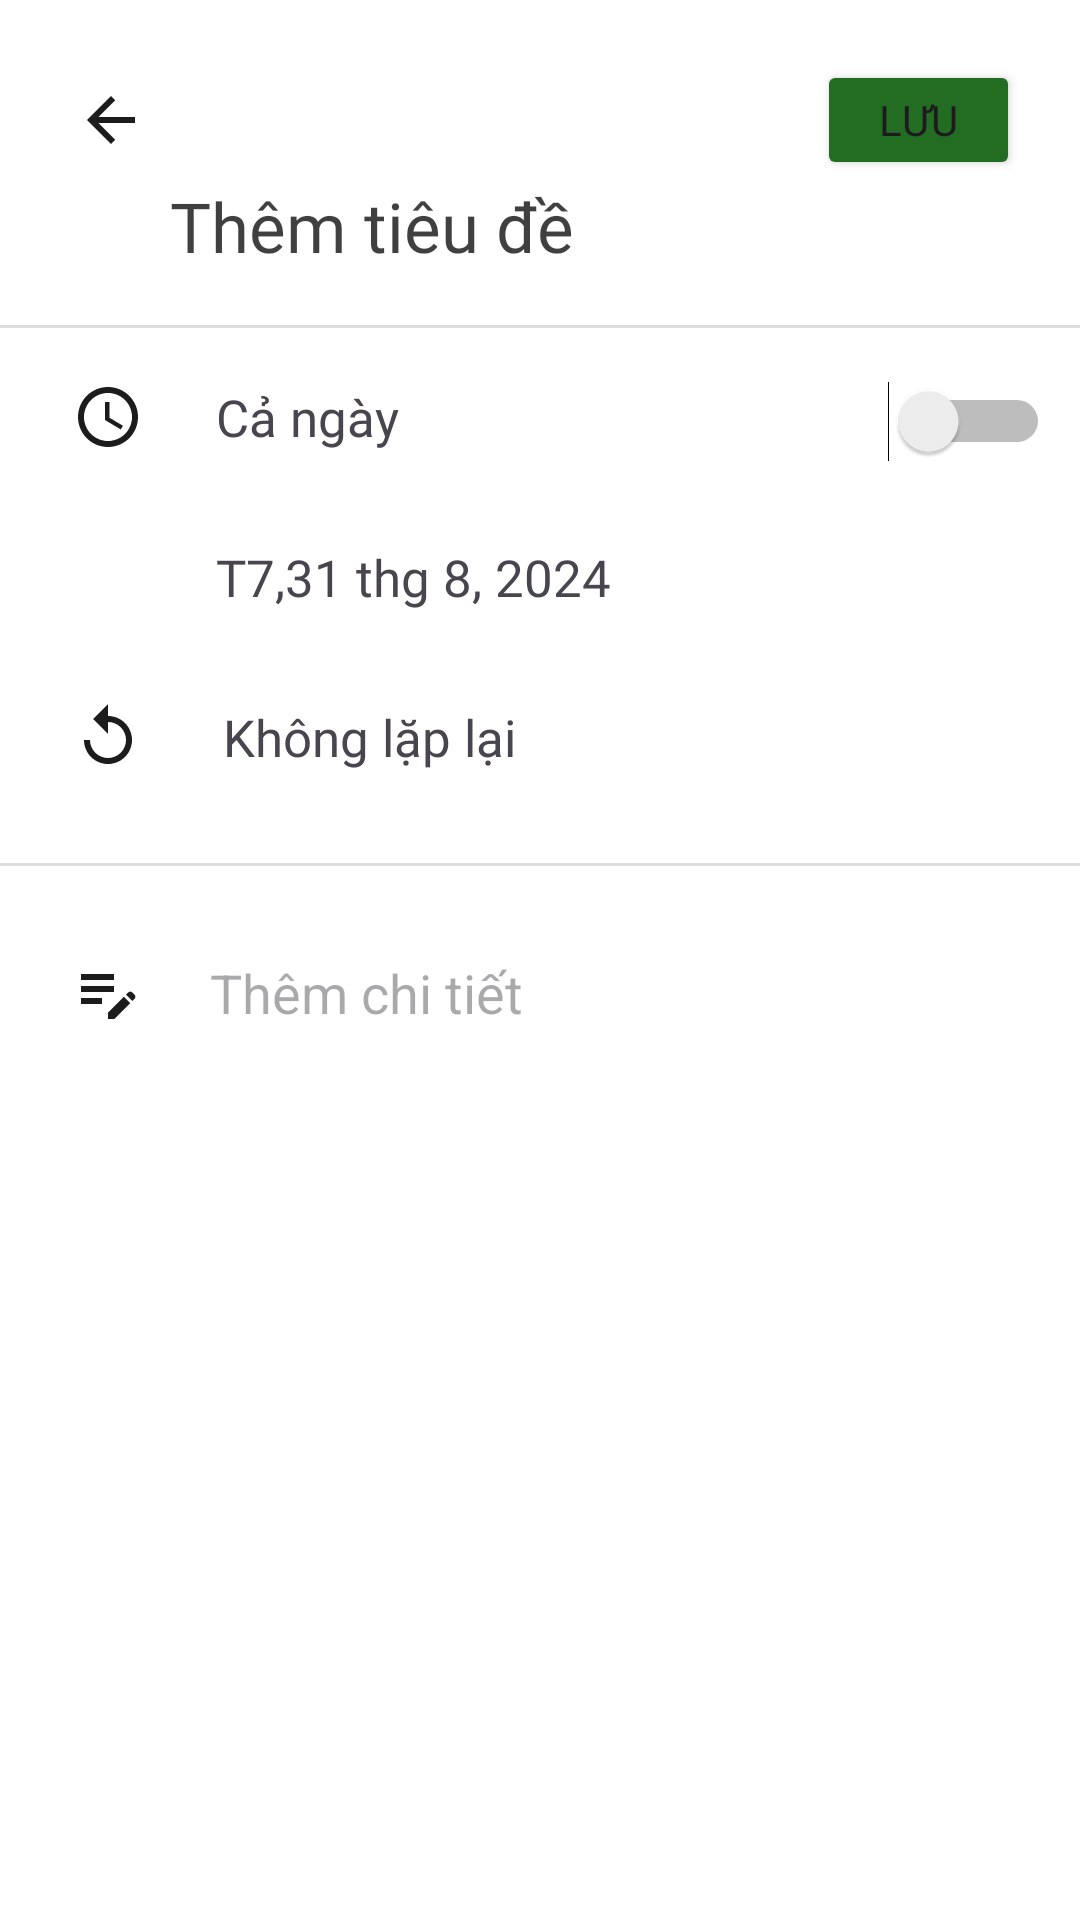

The Android layout XML behind this screen, and the referenced resources:
<!-- AndroidManifest.xml: application theme Theme.MyApplication -->
<!-- res/layout/activity_main2.xml -->
<?xml version="1.0" encoding="utf-8"?>
<androidx.constraintlayout.widget.ConstraintLayout xmlns:android="http://schemas.android.com/apk/res/android"
    xmlns:app="http://schemas.android.com/apk/res-auto"
    xmlns:tools="http://schemas.android.com/tools"
    android:id="@+id/main"
    android:layout_width="match_parent"
    android:layout_height="match_parent"
    tools:context=".MainActivity2">

    <LinearLayout
        android:id="@+id/linearLayout2"
        android:layout_width="match_parent"
        android:layout_height="wrap_content"
        android:orientation="horizontal"
        app:layout_constraintStart_toStartOf="parent"
        app:layout_constraintTop_toTopOf="parent"
        android:layout_margin="20dp">

        <ImageButton
            android:layout_width="0dp"
            android:layout_height="40dp"
            android:layout_weight="1"
            android:background="#00000000"
            android:src="@drawable/baseline_arrow_back_24" />
        <View
            android:layout_width="0dp"
            android:layout_height="40dp"
            android:layout_weight="6.5"/>
        <Button
            android:id="@+id/save"
            android:layout_width="0dp"
            android:layout_height="40dp"
            android:layout_weight="2"
            android:text="Lưu"
            android:onClick="save"
            android:fontFamily="@font/roboto_regular"
            android:backgroundTint="@color/green"

            />
    </LinearLayout>
    <EditText
        android:id="@+id/editTitle"
        android:layout_width="wrap_content"
        android:layout_height="wrap_content"
        android:background="@null"
        android:fontFamily="@font/roboto_regular"
        android:hint="Thêm tiêu đề"
        android:textColorHint="#BF000000"
        android:textSize="23dp"
        app:layout_constraintEnd_toEndOf="parent"
        app:layout_constraintHorizontal_bias="0.252"
        app:layout_constraintStart_toStartOf="parent"
        app:layout_constraintTop_toBottomOf="@+id/linearLayout2" />

    <View
        android:layout_width="match_parent"
        android:layout_height="1dp"
        android:background="#66AAAAAA"
        app:layout_constraintBottom_toTopOf="@+id/relativeLayout2"
        app:layout_constraintTop_toBottomOf="@+id/editTitle"
        tools:ignore="MissingConstraints" />

    <RelativeLayout
        android:id="@+id/relativeLayout2"
        android:layout_width="match_parent"
        android:layout_height="wrap_content"
        android:layout_marginTop="20dp"
        app:layout_constraintBottom_toBottomOf="parent"
        app:layout_constraintEnd_toEndOf="parent"
        app:layout_constraintHorizontal_bias="0.0"
        app:layout_constraintStart_toStartOf="parent"
        app:layout_constraintTop_toBottomOf="@+id/editTitle"
        app:layout_constraintVertical_bias="0.041">

        <TextView
            android:id="@+id/allday"
            android:layout_width="wrap_content"
            android:layout_height="wrap_content"
            android:drawableLeft="@drawable/baseline_access_time_24"
            android:drawablePadding="24dp"
            android:fontFamily="@font/roboto_regular"

            android:gravity="center"
            android:paddingStart="24dp"

            android:text="Cả ngày"
            android:textSize="17dp" />
        <Switch
            android:id="@+id/switchallday"
            android:layout_width="wrap_content"
            android:layout_height="wrap_content"
            android:layout_alignParentEnd="true"
            android:layout_marginEnd="10dp"
            />

        <TextView
            android:id="@+id/selcetday"
            android:layout_width="wrap_content"
            android:layout_height="wrap_content"
            android:fontFamily="@font/roboto_regular"
            android:gravity="center"
            android:layout_marginTop="30dp"
            android:paddingStart="72dp"
            android:text="T7,31 thg 8, 2024"
            android:textSize="17dp"
            android:layout_below="@+id/allday"
            />
        <TextView
            android:id="@+id/repeat"
            android:layout_width="wrap_content"
            android:layout_height="wrap_content"
            android:drawableLeft="@drawable/baseline_replay_24"
            android:drawablePadding="22dp"
            android:fontFamily="@font/roboto_regular"
            android:layout_marginTop="30dp"
            android:gravity="center"
            android:paddingStart="24dp"
            android:layout_below="@+id/selcetday"
            android:text=" Không lặp lại "
            android:textSize="17dp" />
    </RelativeLayout>
    <View
        android:id="@+id/line2"
        android:layout_marginTop="30dp"
        android:layout_width="match_parent"
        android:layout_height="1dp"
        android:background="#66AAAAAA"
        app:layout_constraintBottom_toTopOf="@+id/detailnote"
        app:layout_constraintTop_toBottomOf="@+id/relativeLayout2"
        tools:ignore="MissingConstraints" />
    <EditText
        android:id="@+id/detailnote"
        android:layout_marginTop="30dp"
        android:layout_width="match_parent"
        android:layout_height="wrap_content"
        android:hint="Thêm chi tiết"
        android:paddingStart="24dp"
        android:drawablePadding="22dp"
        android:background="@null"
        android:drawableLeft="@drawable/baseline_edit_note_24"
        app:layout_constraintTop_toBottomOf="@+id/line2"
        />
</androidx.constraintlayout.widget.ConstraintLayout>
<!-- resources referenced by this layout -->
<resources>
  <color name="green">#226D22</color>
  <!-- drawable baseline_access_time_24 (drawable) -->
  <vector xmlns:android="http://schemas.android.com/apk/res/android" android:height="24dp" android:tint="#1C1C1C" android:viewportHeight="24" android:viewportWidth="24" android:width="24dp">
        
      <path android:fillColor="@android:color/white" android:pathData="M11.99,2C6.47,2 2,6.48 2,12s4.47,10 9.99,10C17.52,22 22,17.52 22,12S17.52,2 11.99,2zM12,20c-4.42,0 -8,-3.58 -8,-8s3.58,-8 8,-8 8,3.58 8,8 -3.58,8 -8,8z"/>
        
      <path android:fillColor="@android:color/white" android:pathData="M12.5,7H11v6l5.25,3.15 0.75,-1.23 -4.5,-2.67z"/>
      
  </vector>
  <!-- drawable baseline_arrow_back_24 (drawable) -->
  <vector xmlns:android="http://schemas.android.com/apk/res/android" android:autoMirrored="true" android:height="24dp" android:tint="#1C1C1C" android:viewportHeight="24" android:viewportWidth="24" android:width="24dp">
        
      <path android:fillColor="@android:color/white" android:pathData="M20,11H7.83l5.59,-5.59L12,4l-8,8 8,8 1.41,-1.41L7.83,13H20v-2z"/>
      
  </vector>
  <!-- drawable baseline_edit_note_24 (drawable) -->
  <vector xmlns:android="http://schemas.android.com/apk/res/android" android:height="24dp" android:tint="#1C1C1C" android:viewportHeight="24" android:viewportWidth="24" android:width="24dp">
        
      <path android:fillColor="@android:color/white" android:pathData="M3,10h11v2H3V10zM3,8h11V6H3V8zM3,16h7v-2H3V16zM18.01,12.87l0.71,-0.71c0.39,-0.39 1.02,-0.39 1.41,0l0.71,0.71c0.39,0.39 0.39,1.02 0,1.41l-0.71,0.71L18.01,12.87zM17.3,13.58l-5.3,5.3V21h2.12l5.3,-5.3L17.3,13.58z"/>
      
  </vector>
  <!-- drawable baseline_replay_24 (drawable) -->
  <vector xmlns:android="http://schemas.android.com/apk/res/android" android:height="24dp" android:tint="#1C1C1C" android:viewportHeight="24" android:viewportWidth="24" android:width="24dp">
        
      <path android:fillColor="@android:color/white" android:pathData="M12,5V1L7,6l5,5V7c3.31,0 6,2.69 6,6s-2.69,6 -6,6 -6,-2.69 -6,-6H4c0,4.42 3.58,8 8,8s8,-3.58 8,-8 -3.58,-8 -8,-8z"/>
      
  </vector>
  <style name="Theme.MyApplication" parent="Base.Theme.MyApplication" />
  <style name="Base.Theme.MyApplication" parent="Theme.Material3.DayNight.NoActionBar">
          
           <item name="colorPrimary">#FFFFFF</item>
          <item name="android:background">#FFFFFF</item>
          <item name="fabCustomSize">60dp</item>
      </style>
</resources>
